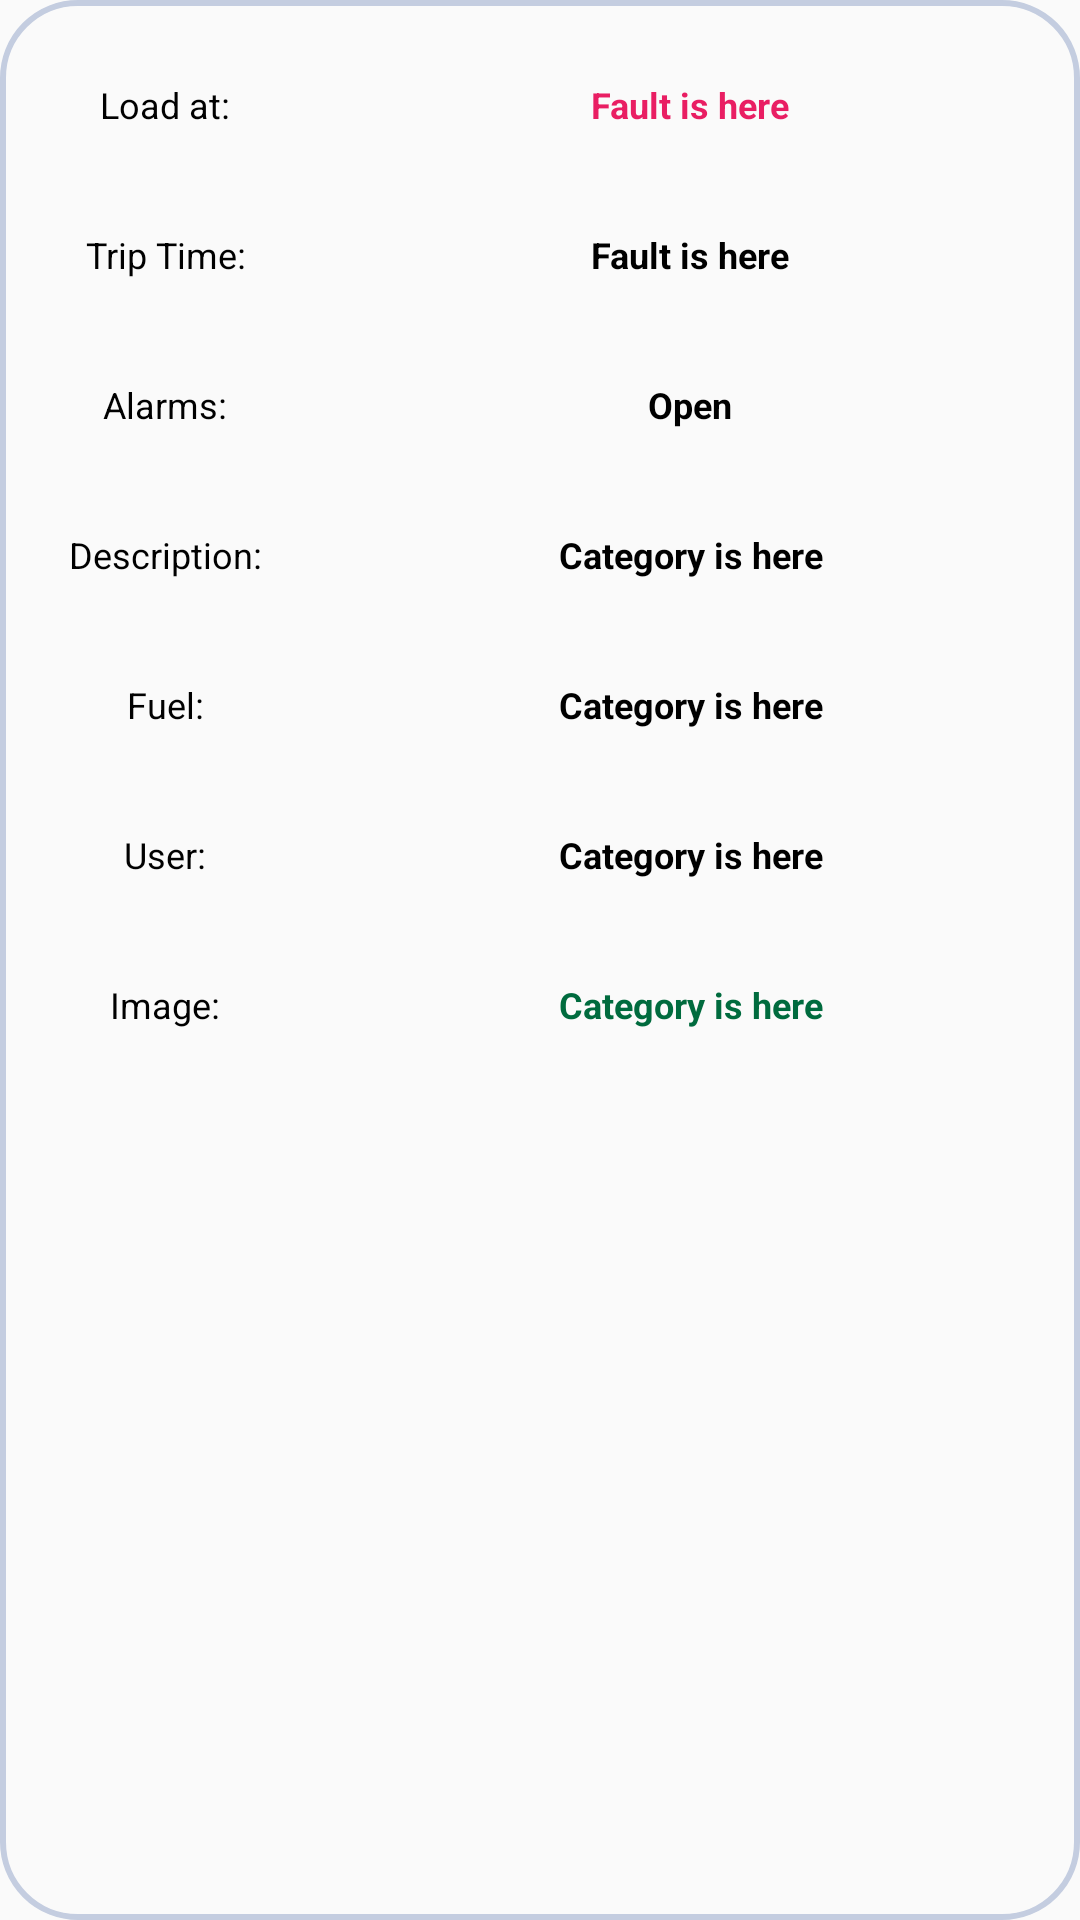

Here is an Android app screen rendered from its layout file. Give the layout XML and the strings, colors and styles it references.
<!-- AndroidManifest.xml: application theme AppTheme.NoActionBar -->
<!-- res/layout/recyclerview_row_trip.xml -->
<?xml version="1.0" encoding="utf-8"?>
<LinearLayout xmlns:android="http://schemas.android.com/apk/res/android"
    android:layout_width="match_parent"
    android:layout_height="wrap_content"
    xmlns:app="http://schemas.android.com/apk/res-auto"
    android:orientation="vertical"
    android:layout_marginRight="10dp"
    android:layout_marginLeft="10dp"
    android:layout_marginTop="10dp"
    android:layout_marginBottom="10dp"
    android:elevation="10dp"
    android:background="@drawable/shape2"
    android:padding="10dp">

    <LinearLayout
        android:layout_width="match_parent"
        android:layout_height="50dp"
        android:orientation="horizontal">

        <TextView
            android:layout_width="90dp"
            android:layout_height="50dp"
            android:textSize="12dp"
            android:text="Load at:"
            android:gravity="center"
            android:textColor="@color/black"></TextView>

        <TextView
            android:layout_width="match_parent"
            android:layout_height="50dp"
            android:text="Fault is here"
            android:textSize="12dp"
            android:id="@+id/fault4"
            android:textStyle="bold"
            android:gravity="center"
            android:layout_marginLeft="10dp"
            android:textColor="#E91E63"></TextView>

    </LinearLayout>

    <LinearLayout
        android:layout_width="match_parent"
        android:layout_height="50dp"
        android:orientation="horizontal">

        <TextView
            android:layout_width="90dp"
            android:layout_height="50dp"
            android:textSize="12dp"
            android:text="Trip Time:"
            android:gravity="center"
            android:textColor="@color/black"></TextView>

        <TextView
            android:id="@+id/date4"
            android:layout_width="match_parent"
            android:layout_height="50dp"
            android:layout_marginLeft="10dp"
            android:textSize="12dp"
            android:gravity="center"
            android:textStyle="bold"
            android:text="Fault is here"
            android:textColor="@color/black"></TextView>
    </LinearLayout>

    <LinearLayout
        android:layout_width="match_parent"
        android:layout_height="wrap_content"
        android:orientation="horizontal">

        <TextView
            android:layout_width="90dp"
            android:textSize="12dp"
            android:layout_height="50dp"
            android:text="Alarms:"
            android:gravity="center"
            android:textColor="@color/black"></TextView>

        <TextView
            android:id="@+id/urgency4"
            android:layout_width="match_parent"
            android:layout_height="wrap_content"
            android:textSize="12dp"
            android:layout_marginLeft="10dp"
            android:gravity="center"
            android:text="Open"
            android:textColor="@color/black"
            android:textStyle="bold"></TextView>
    </LinearLayout>

    <LinearLayout
        android:layout_width="match_parent"
        android:layout_height="wrap_content"
        android:orientation="horizontal">

        <TextView
            android:layout_width="90dp"
            android:layout_height="50dp"
            android:textSize="12dp"
            android:text="Description:"
            android:gravity="center"
            android:textColor="@color/black"></TextView>

        <TextView
            android:layout_width="match_parent"
            android:layout_height="wrap_content"
            android:id="@+id/comment4"
            android:text="Category is here"
            android:textSize="12dp"
            android:textStyle="bold"
            android:gravity="center"
            android:layout_marginLeft="10dp"
            android:textColor="@color/black"></TextView>
    </LinearLayout>

    <LinearLayout
        android:layout_width="match_parent"
        android:layout_height="wrap_content"
        android:orientation="horizontal">

        <TextView
            android:layout_width="90dp"
            android:layout_height="50dp"
            android:gravity="center"
            android:text="Fuel:"
            android:textColor="@color/black"
            android:textSize="12dp"></TextView>

        <TextView
            android:id="@+id/fuel4"
            android:layout_width="match_parent"
            android:layout_height="wrap_content"
            android:layout_marginLeft="10dp"
            android:gravity="center"
            android:text="Category is here"
            android:textColor="@color/black"
            android:textSize="12dp"
            android:textStyle="bold"></TextView>
    </LinearLayout>

    <LinearLayout
        android:layout_width="match_parent"
        android:layout_height="50dp"
        android:orientation="horizontal">

        <TextView
            android:layout_width="90dp"
            android:textSize="12dp"
            android:layout_height="50dp"
            android:text="User:"
            android:gravity="center"
            android:textColor="@color/black"></TextView>

        <TextView
            android:layout_width="match_parent"
            android:layout_height="50dp"
            android:id="@+id/user4"
            android:textSize="12dp"
            android:text="Category is here"
            android:textStyle="bold"
            android:gravity="center"
            android:layout_marginLeft="10dp"
            android:textColor="@color/black"></TextView>

    </LinearLayout>
    <LinearLayout
        android:layout_width="match_parent"
        android:layout_height="50dp"
        android:orientation="horizontal">

        <TextView
            android:layout_width="90dp"
            android:textSize="12dp"
            android:layout_height="50dp"
            android:text="Image:"
            android:gravity="center"
            android:textColor="@color/black"></TextView>

        <TextView
            android:layout_width="match_parent"
            android:layout_height="50dp"
            android:id="@+id/is_image_4"
            android:textSize="12dp"
            android:text="Category is here"
            android:textStyle="bold"
            android:gravity="center"
            android:layout_marginLeft="10dp"
            android:textColor="@color/green"></TextView>

    </LinearLayout>
</LinearLayout>
<!-- resources referenced by this layout -->
<resources>
  <color name="black">#FF000000</color>
  <color name="green">#006B3E</color>
  <!-- drawable shape2 (drawable) -->
  <?xml version="1.0" encoding="utf-8"?>
  <shape
      xmlns:android="http://schemas.android.com/apk/res/android"
      android:shape="rectangle"   >
  
      <solid
          android:color="#08E4E4E4" >
      </solid>
  
      <stroke
          android:width="2dp"
          android:color="#C4CDE0" >
      </stroke>
  
      <padding
          android:left="5dp"
          android:top="5dp"
          android:right="5dp"
          android:bottom="5dp"    >
      </padding>
  
      <corners
          android:radius="25dp"   >
      </corners>
  
  </shape>
  <style name="AppTheme.NoActionBar">
          <item name="windowActionBar">false</item>
          <item name="windowNoTitle">true</item>
      </style>
</resources>
